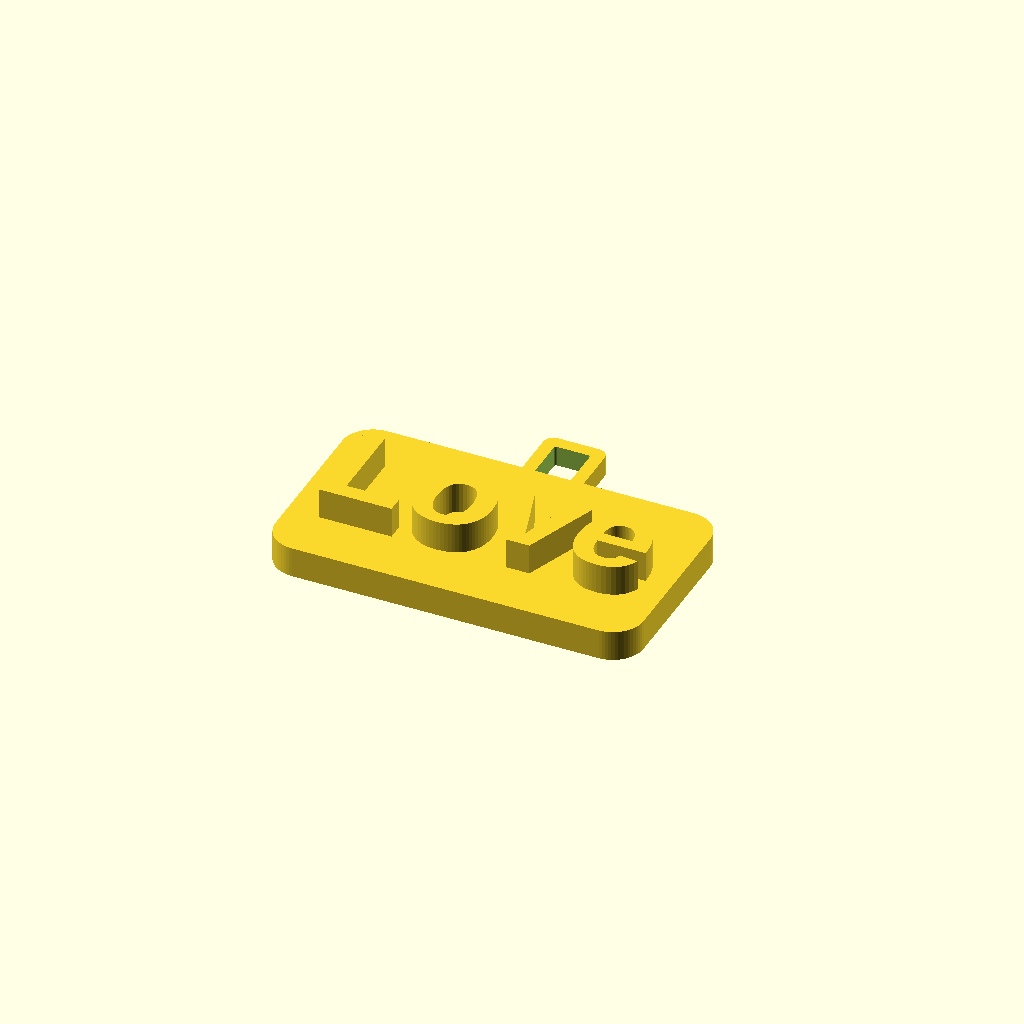
Cell 1: the model at its default parameters.
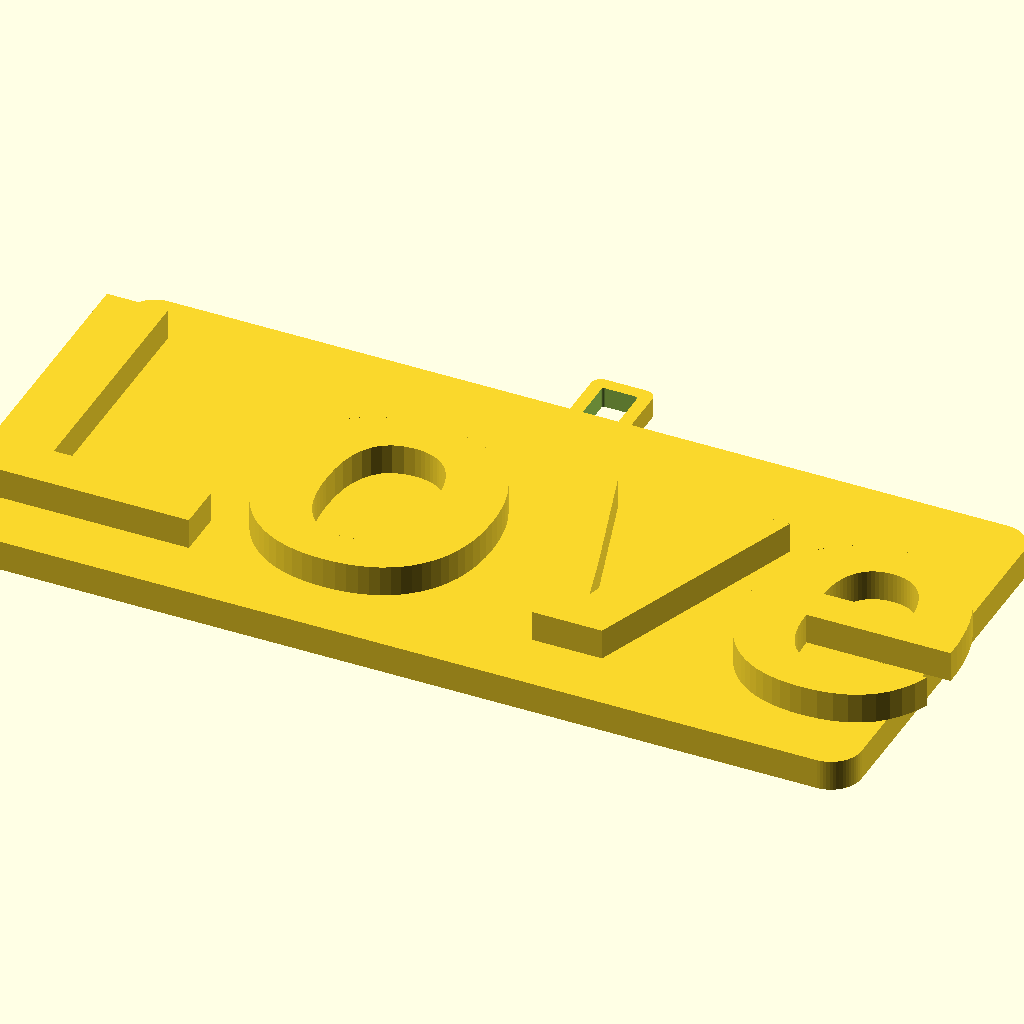
Cell 2 — line1_size set to 30, the other parameters unchanged.
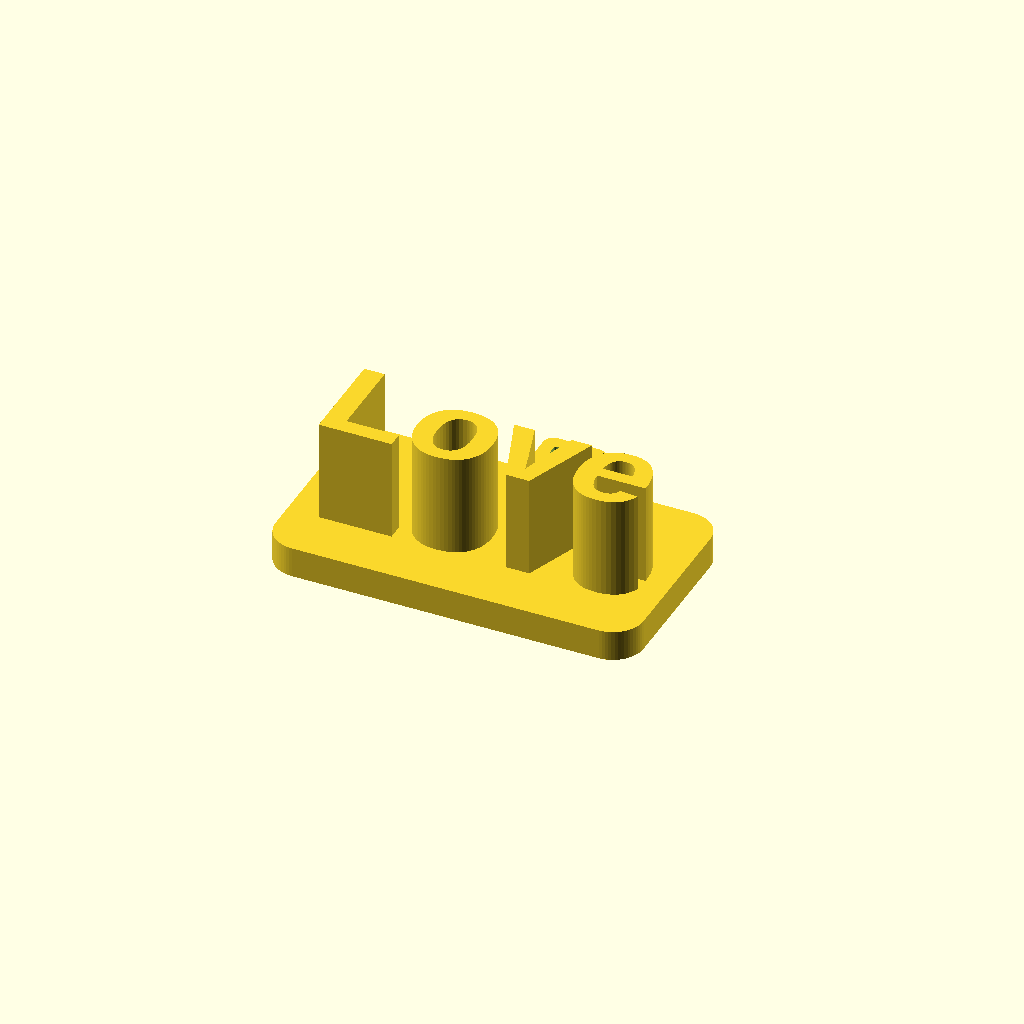
Cell 3 — line1_depth set to 10, the other parameters unchanged.
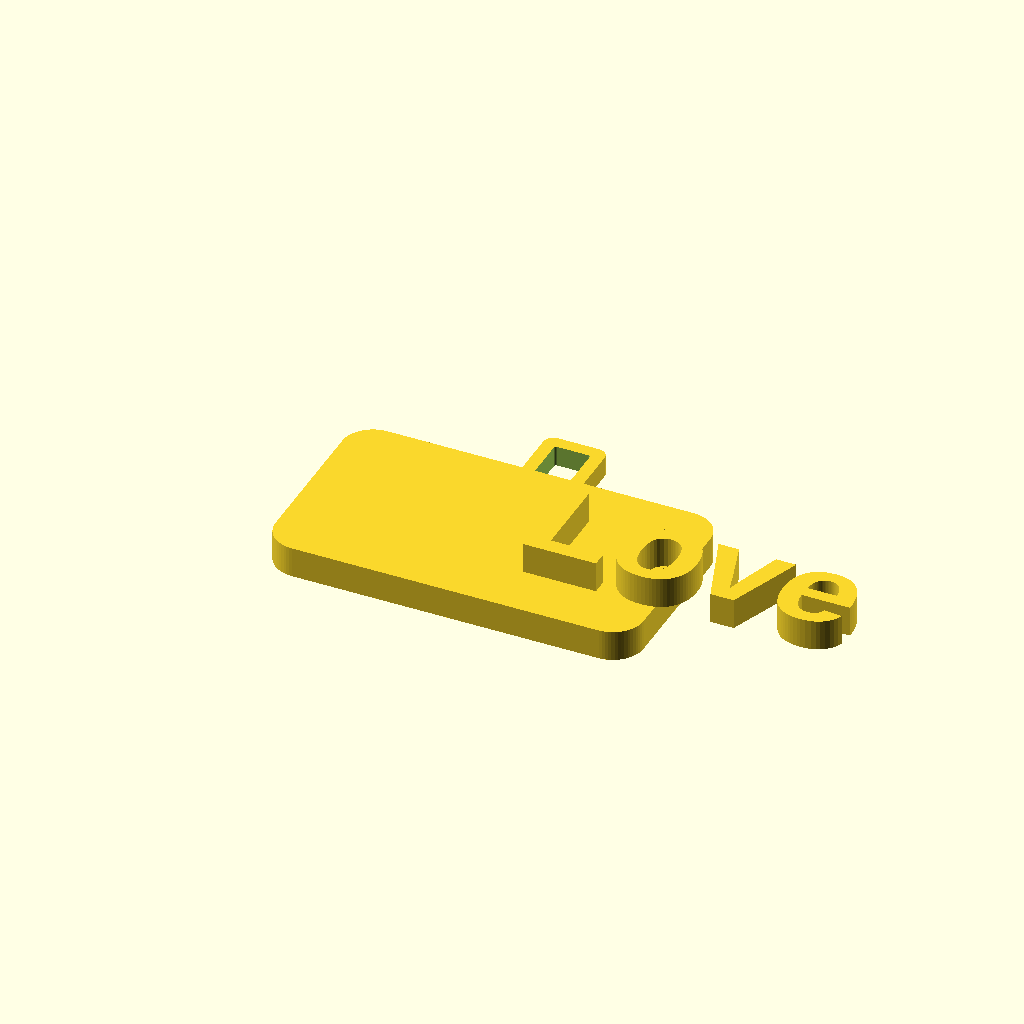
Cell 4: the same model with line1_offset_x = 20.
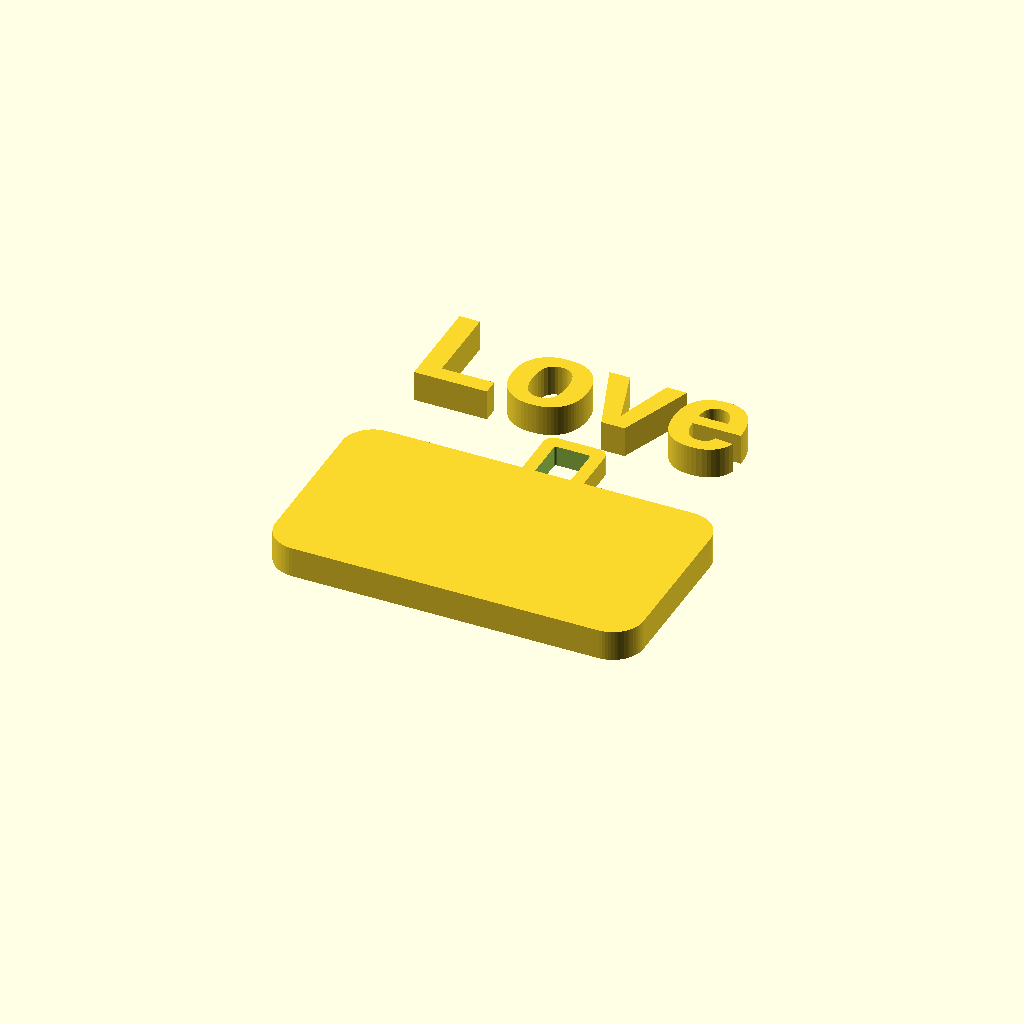
Cell 5 — line1_offset_y set to 20, the other parameters unchanged.
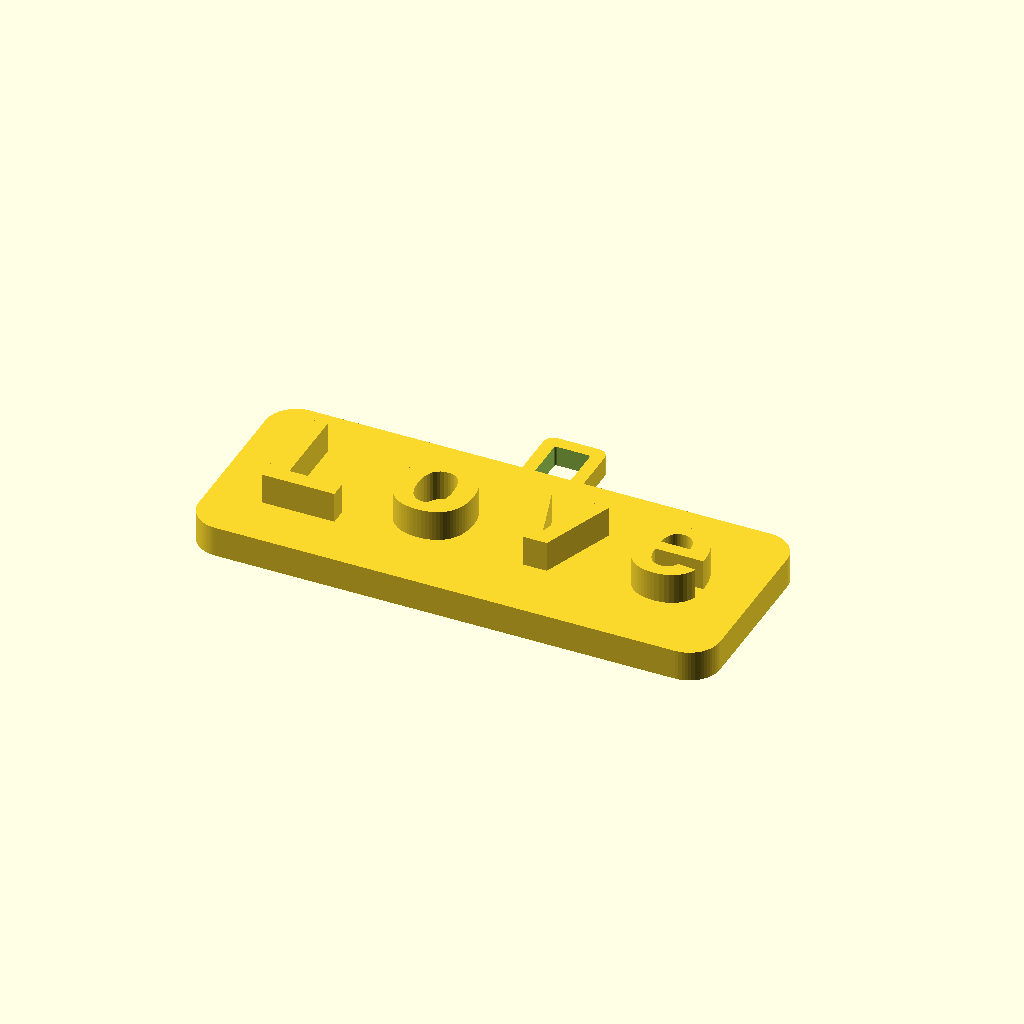
Cell 6: line1_spacing = 5 (everything else at default).
One fixed orthographic camera (rotation 55°, 0°, 25°; colour scheme Cornfield) for every cell.
OpenSCAD source file necklace_pendant.scad:
// Parametric Necklace Pendant Designer for MakerWorld
// Generated from Chain Studio 3D Necklace Designer
// https://github.com/camdizzle/3d_necklace_designer

/* [Text - Line 1] */
line1_text = "Love";
line1_size = 10; // [4:1:30]
line1_depth = 3; // [1:0.5:10]
line1_offset_x = 0; // [-20:0.5:20]
line1_offset_y = 0; // [-20:0.5:20]
line1_spacing = 0; // [-3:0.5:5]

/* [Text - Line 2] */
line2_text = "";
line2_size = 8; // [4:1:24]
line2_depth = 3; // [1:0.5:10]
line2_offset_x = 0; // [-20:0.5:20]
line2_offset_y = 0; // [-20:0.5:20]
line2_spacing = 0; // [-3:0.5:5]

/* [Text - Line 3] */
line3_text = "";
line3_size = 6; // [4:1:20]
line3_depth = 3; // [1:0.5:10]
line3_offset_x = 0; // [-20:0.5:20]
line3_offset_y = 0; // [-20:0.5:20]
line3_spacing = 0; // [-3:0.5:5]

/* [Plate] */
// Shape of the pendant plate
pendant_shape = "rectangle"; // [rectangle, circle, oval, diamond, heart, shield, star]
plate_padding = 5; // [2:0.5:15]
plate_thickness = 3; // [1:0.5:8]
corner_radius = 3; // [0:0.5:15]
// Lock plate to specific width (0 = auto)
fixed_width = 0; // [0:1:100]
// Lock plate to specific height (0 = auto)
fixed_height = 0; // [0:1:100]

/* [Border] */
border_width = 0; // [0:0.5:8]
border_protrusion = 1.5; // [0.5:0.25:4]

/* [Bail (Loop)] */
// Bail connects pendant to chain
bail_enabled = true;
bail_width = 6; // [3:0.5:12]
bail_height = 8; // [4:0.5:15]
bail_thickness = 2; // [1:0.5:4]
bail_inner_width = 3; // [1:0.5:10]
bail_inner_height = 5; // [2:0.5:12]

/* [Style] */
engrave = false;
line_gap_factor = 1.0; // [0.5:0.1:2.0]
text_font = "Liberation Sans:style=Bold";

/* [Hidden] */
$fn = 64;

module pendant() {
    plate_dims = compute_plate_size();
    pw = plate_dims[0];
    ph = plate_dims[1];

    // Plate
    plate(pw, ph);

    // Border
    if (border_width > 0)
        border(pw, ph);

    // Text lines
    text_lines(pw, ph);

    // Bail
    if (bail_enabled)
        translate([0, ph/2 + (border_width > 0 ? border_width : 0), 0])
            bail();
}

function compute_text_height() =
    let(
        h1 = len(line1_text) > 0 ? line1_size : 0,
        h2 = len(line2_text) > 0 ? line2_size : 0,
        h3 = len(line3_text) > 0 ? line3_size : 0,
        gap = line1_size * 0.3 * line_gap_factor,
        lines = (h1 > 0 ? 1 : 0) + (h2 > 0 ? 1 : 0) + (h3 > 0 ? 1 : 0),
        gaps = max(0, lines - 1)
    ) h1 + h2 + h3 + gaps * gap;

function compute_text_width() =
    let(
        w1 = len(line1_text) > 0 ? len(line1_text) * line1_size * 0.65 + line1_spacing * max(0, len(line1_text) - 1) : 0,
        w2 = len(line2_text) > 0 ? len(line2_text) * line2_size * 0.65 + line2_spacing * max(0, len(line2_text) - 1) : 0,
        w3 = len(line3_text) > 0 ? len(line3_text) * line3_size * 0.65 + line3_spacing * max(0, len(line3_text) - 1) : 0
    ) max(w1, w2, w3);

function compute_plate_size() =
    let(
        tw = compute_text_width(),
        th = compute_text_height(),
        raw_w = fixed_width > 0 ? fixed_width : tw + plate_padding * 2,
        raw_h = fixed_height > 0 ? fixed_height : th + plate_padding * 2
    )
    pendant_shape == "circle" ? let(r = max(raw_w, raw_h)) [r, r] :
    [max(raw_w, 10), max(raw_h, 10)];

module plate_shape_2d(w, h) {
    if (pendant_shape == "circle") {
        circle(d = max(w, h));
    } else if (pendant_shape == "oval") {
        scale([1, h/w]) circle(d = w);
    } else if (pendant_shape == "diamond") {
        polygon([[0, h/2], [w/2, 0], [0, -h/2], [-w/2, 0]]);
    } else if (pendant_shape == "heart") {
        heart_2d(max(w, h) / 2);
    } else if (pendant_shape == "shield") {
        shield_2d(w, h);
    } else if (pendant_shape == "star") {
        star_2d(max(w, h) / 2);
    } else {
        // rectangle with rounded corners
        r = min(corner_radius, w/2, h/2);
        if (r > 0.01) {
            offset(r) offset(-r)
                square([w, h], center = true);
        } else {
            square([w, h], center = true);
        }
    }
}

module heart_2d(s) {
    // Approximate heart from two circles and a triangle
    hull() {
        translate([-s*0.35, s*0.15]) circle(r = s*0.45);
        translate([s*0.35, s*0.15]) circle(r = s*0.45);
        translate([0, -s*0.7]) circle(r = s*0.1);
    }
}

module shield_2d(w, h) {
    hw = w / 2;
    hh = h / 2;
    hull() {
        // Top flat edge
        translate([-hw + 2, hh - 2]) circle(r = 2);
        translate([hw - 2, hh - 2]) circle(r = 2);
        // Bottom point
        translate([0, -hh]) circle(r = 1);
        // Side bulge
        translate([-hw + 2, 0]) circle(r = 2);
        translate([hw - 2, 0]) circle(r = 2);
    }
}

module star_2d(r) {
    outer = r;
    inner = r * 0.45;
    points = [for (i = [0:9])
        let(
            angle = i * 36 - 90,
            rad = i % 2 == 0 ? outer : inner
        )
        [cos(angle) * rad, sin(angle) * rad]
    ];
    polygon(points);
}

module plate(w, h) {
    // Main plate with bevel effect
    hull() {
        // Back face - full size
        linear_extrude(0.01)
            plate_shape_2d(w, h);
        // Front face - slightly inset for subtle bevel
        translate([0, 0, plate_thickness - 0.01])
            linear_extrude(0.01)
                plate_shape_2d(w, h);
    }
}

module border(w, h) {
    bw = border_width;
    difference() {
        // Outer shape
        hull() {
            linear_extrude(0.01)
                plate_shape_2d(w + bw * 2, h + bw * 2);
            translate([0, 0, plate_thickness + border_protrusion - 0.01])
                linear_extrude(0.01)
                    plate_shape_2d(w + bw * 2, h + bw * 2);
        }
        // Inner cutout (same as plate)
        translate([0, 0, -0.1])
            linear_extrude(plate_thickness + border_protrusion + 0.2)
                plate_shape_2d(w, h);
    }
}

module text_lines(pw, ph) {
    gap = line1_size * 0.3 * line_gap_factor;

    sizes = [line1_size, line2_size, line3_size];
    depths = [line1_depth, line2_depth, line3_depth];
    texts = [line1_text, line2_text, line3_text];
    offx = [line1_offset_x, line2_offset_x, line3_offset_x];
    offy = [line1_offset_y, line2_offset_y, line3_offset_y];
    spacings = [line1_spacing, line2_spacing, line3_spacing];

    // Collect active lines
    active = [for (i = [0:2]) if (len(texts[i]) > 0) i];
    n = len(active);

    if (n > 0) {
        // Total text height for vertical centering
        total_h = compute_text_height();
        start_y = total_h / 2;

        for (j = [0 : n - 1]) {
            i = active[j];
            // Y position: stack from top
            preceding_h = (j == 0) ? 0 :
                let(acc = [for (k = [0 : j - 1])
                    sizes[active[k]] + (k < j - 1 ? gap : 0)])
                _sum(acc) + gap;

            y_pos = start_y - preceding_h - sizes[i] / 2;

            if (engrave) {
                translate([offx[i], y_pos + offy[i], plate_thickness - depths[i] + 0.3])
                    render_text_line(texts[i], sizes[i], depths[i], spacings[i]);
            } else {
                translate([offx[i], y_pos + offy[i], plate_thickness])
                    render_text_line(texts[i], sizes[i], depths[i], spacings[i]);
            }
        }
    }
}

function _sum(v, i = 0) = i >= len(v) ? 0 : v[i] + _sum(v, i + 1);

module render_text_line(txt, size, depth, spacing) {
    if (spacing != 0) {
        // Manual character spacing
        char_w = size * 0.65;
        total_w = len(txt) * char_w + (len(txt) - 1) * spacing;
        for (i = [0 : len(txt) - 1]) {
            x = -total_w / 2 + i * (char_w + spacing) + char_w / 2;
            translate([x, 0, 0])
                linear_extrude(depth)
                    text(txt[i], size = size, font = text_font,
                         halign = "center", valign = "center");
        }
    } else {
        linear_extrude(depth)
            text(txt, size = size, font = text_font,
                 halign = "center", valign = "center");
    }
}

module bail() {
    // Bail lies in the XY plane with thickness along Z, centered on Z
    translate([0, 0, -bail_thickness/2])
    difference() {
        // Outer rounded rectangle
        hull() {
            translate([-bail_width/2 + bail_thickness/2, 0, 0])
                cylinder(d = bail_thickness, h = bail_thickness);
            translate([bail_width/2 - bail_thickness/2, 0, 0])
                cylinder(d = bail_thickness, h = bail_thickness);
            translate([-bail_width/2 + bail_thickness/2, bail_height - bail_thickness/2, 0])
                cylinder(d = bail_thickness, h = bail_thickness);
            translate([bail_width/2 - bail_thickness/2, bail_height - bail_thickness/2, 0])
                cylinder(d = bail_thickness, h = bail_thickness);
        }

        // Inner hole for chain to pass through
        iw = bail_inner_width / 2;
        ih = bail_inner_height;
        wall = (bail_width - bail_inner_width) / 2;
        translate([0, wall + ih/2, -0.1])
            hull() {
                translate([-iw, -ih/2, 0]) cylinder(d = 0.5, h = bail_thickness + 0.2);
                translate([iw, -ih/2, 0]) cylinder(d = 0.5, h = bail_thickness + 0.2);
                translate([-iw, ih/2, 0]) cylinder(d = 0.5, h = bail_thickness + 0.2);
                translate([iw, ih/2, 0]) cylinder(d = 0.5, h = bail_thickness + 0.2);
            }
    }
}

// Render the pendant
pendant();
Customizer parameters (derived from the source; name, type, default, range or options):
line1_text: string, default "Love"
line1_size: number, default 10, range 4 to 30, step 1
line1_depth: number, default 3, range 1 to 10, step 0.5
line1_offset_x: number, default 0, range -20 to 20, step 0.5
line1_offset_y: number, default 0, range -20 to 20, step 0.5
line1_spacing: number, default 0, range -3 to 5, step 0.5
line2_text: string, default ""
line2_size: number, default 8, range 4 to 24, step 1
line2_depth: number, default 3, range 1 to 10, step 0.5
line2_offset_x: number, default 0, range -20 to 20, step 0.5
line2_offset_y: number, default 0, range -20 to 20, step 0.5
line2_spacing: number, default 0, range -3 to 5, step 0.5
line3_text: string, default ""
line3_size: number, default 6, range 4 to 20, step 1
line3_depth: number, default 3, range 1 to 10, step 0.5
line3_offset_x: number, default 0, range -20 to 20, step 0.5
line3_offset_y: number, default 0, range -20 to 20, step 0.5
line3_spacing: number, default 0, range -3 to 5, step 0.5
pendant_shape: string, default "rectangle", options "rectangle", "circle", "oval", "diamond", "heart", "shield", "star"
plate_padding: number, default 5, range 2 to 15, step 0.5
plate_thickness: number, default 3, range 1 to 8, step 0.5
corner_radius: number, default 3, range 0 to 15, step 0.5
fixed_width: number, default 0, range 0 to 100, step 1
fixed_height: number, default 0, range 0 to 100, step 1
border_width: number, default 0, range 0 to 8, step 0.5
border_protrusion: number, default 1.5, range 0.5 to 4, step 0.25
bail_enabled: bool, default true
bail_width: number, default 6, range 3 to 12, step 0.5
bail_height: number, default 8, range 4 to 15, step 0.5
bail_thickness: number, default 2, range 1 to 4, step 0.5
bail_inner_width: number, default 3, range 1 to 10, step 0.5
bail_inner_height: number, default 5, range 2 to 12, step 0.5
engrave: bool, default false
line_gap_factor: number, default 1, range 0.5 to 2, step 0.1
text_font: string, default "Liberation Sans:style=Bold"
